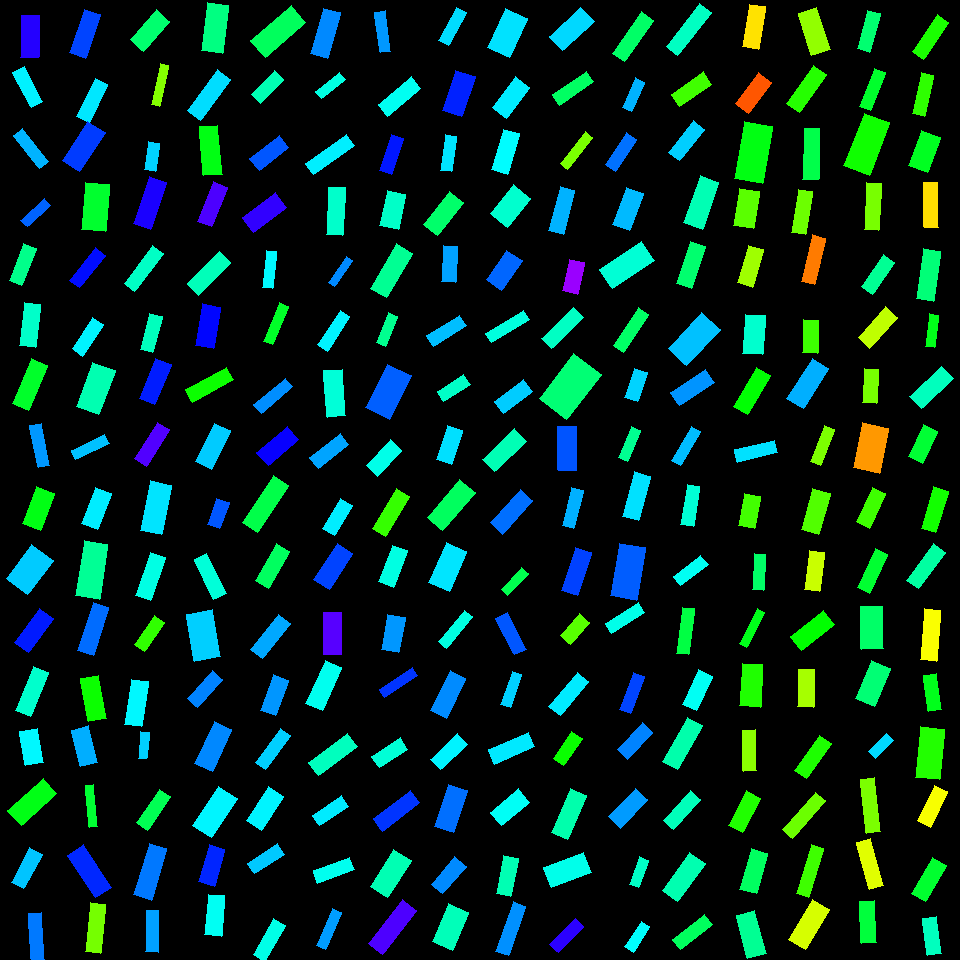

The file beside this chart, header and first rows:
, angleRotated, color, length, logWidthLengthRatio, x, y, centerX, centerY, width, lengthRotatedProjectX, widthRotatedProjectX, lengthRotatedProjectY, widthRotatedProjectY, vertexRightBottom, vertexRightTop, vertexLeftBottom, vertexLeftTop
0, 1.604, 0.6906, 41.96, -0.843, 29.74, 36.43, 30, 30, 18.06, -1.398, 18.05, 41.94, -0.6019, (38, 57), (20, 57), (39, 15), (21, 15)
1, 1.087, 0.5082, 40.05, -1.136, 27.96, 87.25, 30, 90, 12.86, 18.64, 11.39, 35.45, 5.986, (42, 101), (31, 107), (24, 66), (12, 72)
2, 0.9033, 0.5491, 41.63, -1.296, 31.13, 148.2, 30, 150, 11.39, 25.77, 8.946, 32.7, 7.051, (48, 161), (39, 168), (22, 128), (13, 135)
3, 2.4, 0.6015, 32.17, -1.261, 35.88, 212.8, 30, 210, 9.11, -23.72, 6.152, 21.72, -6.719, (27, 226), (20, 220), (50, 205), (44, 198)
4, 1.95, 0.4241, 39.63, -1.101, 22.65, 264.5, 30, 270, 13.18, -14.66, 12.24, 36.82, -4.874, (21, 285), (9, 280), (36, 248), (23, 243)
5, 1.679, 0.4652, 43.68, -0.9704, 30.01, 325.1, 30, 330, 16.55, -4.714, 16.45, 43.42, -1.786, (35, 347), (19, 345), (40, 304), (24, 302)
6, 1.982, 0.3614, 49.02, -1.017, 30.03, 384.5, 30, 390, 17.74, -19.59, 16.26, 44.94, -7.088, (28, 410), (12, 403), (47, 365), (31, 358)
7, 1.379, 0.5679, 42.13, -1.321, 39.5, 445.5, 30, 450, 11.24, 8.041, 11.04, 41.35, 2.146, (49, 465), (38, 467), (41, 423), (29, 425)
8, 1.926, 0.3469, 39.17, -0.7201, 38.59, 508.4, 30, 510, 19.06, -13.61, 17.87, 36.72, -6.625, (40, 530), (22, 523), (54, 493), (36, 486)
9, 2.209, 0.5338, 42.62, -0.4681, 29.92, 569.4, 30, 570, 26.69, -25.37, 21.44, 34.24, -15.89, (27, 594), (6, 578), (53, 560), (31, 544)
10, 2.195, 0.6496, 42.68, -0.8884, 34.14, 630.4, 30, 630, 17.55, -24.94, 14.24, 34.63, -10.26, (28, 652), (14, 642), (53, 618), (39, 608)
11, 1.96, 0.4669, 47.48, -1.077, 32.11, 691.2, 30, 690, 16.17, -18.01, 14.96, 43.94, -6.132, (30, 716), (15, 710), (48, 672), (33, 666)
12, 1.404, 0.5039, 33.96, -0.6245, 31.26, 746.8, 30, 750, 18.19, 5.642, 17.93, 33.48, 3.022, (43, 762), (25, 765), (37, 728), (19, 731)
13, 2.402, 0.3476, 47.85, -0.8787, 32.04, 801.8, 30, 810, 19.87, -35.34, 13.4, 32.26, -14.68, (21, 825), (7, 810), (56, 793), (43, 778)
14, 2.063, 0.5384, 38.99, -1.018, 26.62, 868.1, 30, 870, 14.08, -18.41, 12.42, 34.37, -6.651, (23, 888), (11, 882), (42, 854), (29, 847)
15, 1.516, 0.5874, 46.47, -1.276, 36.62, 936.3, 30, 930, 12.97, 2.542, 12.95, 46.4, 0.7093, (44, 959), (31, 959), (41, 912), (28, 913)
16, 1.893, 0.6218, 46.11, -1.011, 85.16, 33.58, 90, 30, 16.78, -14.62, 15.92, 43.73, -5.322, (85, 58), (69, 52), (100, 14), (84, 9)
17, 2.025, 0.5156, 41.87, -1.095, 92.24, 100.3, 90, 90, 14.01, -18.36, 12.59, 37.64, -6.14, (89, 122), (76, 116), (107, 84), (95, 78)
18, 2.156, 0.6278, 46.84, -0.8235, 83.54, 146.5, 90, 150, 20.56, -25.87, 17.14, 39.04, -11.36, (79, 171), (62, 160), (105, 132), (87, 121)
19, 1.647, 0.3634, 47.16, -0.6794, 95.49, 206.8, 90, 210, 23.91, -3.604, 23.84, 47.02, -1.827, (105, 231), (81, 229), (109, 184), (85, 182)
20, 2.243, 0.6588, 41.52, -1.208, 87.3, 267.9, 90, 270, 12.4, -25.84, 9.708, 32.49, -7.721, (79, 287), (69, 280), (105, 255), (95, 247)
21, 2.15, 0.5074, 37.75, -1.078, 87.89, 336.7, 90, 330, 12.85, -20.67, 10.75, 31.59, -7.035, (82, 356), (72, 348), (103, 324), (92, 317)
22, 1.92, 0.4493, 47.13, -0.683, 95.83, 388.7, 90, 390, 23.81, -16.14, 22.37, 44.29, -8.15, (98, 414), (76, 406), (115, 370), (92, 362)
23, 2.696, 0.5402, 37.04, -1.295, 90.15, 446.8, 90, 450, 10.14, -33.42, 4.371, 15.96, -9.154, (75, 459), (71, 450), (109, 443), (104, 434)
24, 1.944, 0.5111, 38.44, -0.8252, 96.53, 508.2, 90, 510, 16.84, -14.02, 15.68, 35.79, -6.145, (97, 529), (81, 523), (111, 493), (95, 487)
25, 1.72, 0.4313, 55.66, -0.8651, 91.65, 570, 90, 570, 23.43, -8.269, 23.17, 55.04, -3.481, (99, 599), (75, 595), (107, 544), (84, 540)
26, 1.882, 0.596, 50.34, -1.11, 93.39, 629, 90, 630, 16.59, -15.41, 15.79, 47.92, -5.079, (93, 655), (77, 650), (108, 607), (93, 602)
27, 1.385, 0.326, 43.5, -0.8381, 93.27, 698.4, 90, 690, 18.82, 8.02, 18.49, 42.76, 3.469, (106, 718), (88, 721), (98, 675), (80, 678)
28, 1.33, 0.5524, 37.69, -0.7592, 84.37, 746.4, 90, 750, 17.64, 8.999, 17.13, 36.6, 4.212, (97, 762), (80, 766), (88, 725), (71, 730)
29, 1.462, 0.3669, 41.89, -1.657, 91.47, 806, 90, 810, 7.989, 4.551, 7.942, 41.64, 0.868, (97, 826), (89, 827), (93, 784), (85, 785)
30, 0.9874, 0.641, 50.65, -0.9871, 89.8, 871.2, 90, 870, 18.87, 27.9, 15.75, 42.27, 10.4, (111, 887), (95, 897), (83, 844), (67, 855)
31, 1.669, 0.2568, 49.64, -1.217, 95.33, 928, 90, 930, 14.7, -4.85, 14.63, 49.4, -1.436, (100, 953), (85, 951), (105, 904), (90, 902)
32, 2.294, 0.4055, 39.66, -0.8113, 150, 30.41, 150, 30, 17.62, -26.25, 13.21, 29.73, -11.66, (143, 51), (130, 39), (169, 21), (156, 9)
33, 1.791, 0.2471, 42, -1.663, 160.1, 85.36, 150, 90, 7.96, -9.187, 7.768, 40.98, -1.741, (159, 106), (151, 104), (168, 65), (160, 63)
34, 1.711, 0.529, 28.69, -0.9324, 152.1, 156.4, 150, 150, 11.29, -4.01, 11.18, 28.41, -1.578, (155, 171), (144, 169), (159, 143), (148, 141)
35, 1.905, 0.6837, 49.54, -1.011, 150.3, 202.9, 150, 210, 18.02, -16.23, 17.03, 46.8, -5.903, (150, 229), (133, 223), (166, 182), (149, 176)
36, 2.224, 0.4626, 47.25, -1.266, 143.8, 268.4, 150, 270, 13.32, -28.7, 10.58, 37.53, -8.091, (134, 291), (124, 283), (163, 253), (152, 245)
37, 1.823, 0.4574, 37.38, -1.099, 151.3, 333.3, 150, 330, 12.45, -9.312, 12.06, 36.2, -3.102, (152, 352), (140, 349), (162, 316), (149, 313)
38, 1.962, 0.6481, 42.88, -0.9508, 155.4, 381.6, 150, 390, 16.57, -16.36, 15.32, 39.64, -6.321, (154, 404), (139, 398), (171, 364), (155, 358)
39, 2.126, 0.7201, 43.07, -1.11, 152, 444.1, 150, 450, 14.2, -22.69, 12.07, 36.61, -7.481, (146, 466), (134, 458), (169, 429), (157, 422)
40, 1.771, 0.5172, 50.65, -0.8592, 156.3, 507.9, 150, 510, 21.45, -10.07, 21.02, 49.64, -4.266, (161, 534), (140, 530), (171, 485), (150, 480)
41, 1.902, 0.4829, 45.34, -1.041, 150.5, 576.2, 150, 570, 16.01, -14.74, 15.15, 42.88, -5.204, (150, 600), (135, 595), (165, 557), (150, 552)
42, 2.189, 0.3015, 34.97, -1.056, 149.4, 633.4, 150, 630, 12.17, -20.28, 9.915, 28.5, -7.054, (144, 651), (134, 644), (164, 622), (154, 615)
43, 1.724, 0.5045, 45.54, -0.9934, 136.8, 702.9, 150, 690, 16.87, -6.958, 16.67, 45.01, -2.577, (141, 726), (124, 724), (148, 681), (131, 679)
44, 1.676, 0.5309, 26.71, -1.159, 143.7, 745.2, 150, 750, 8.379, -2.803, 8.333, 26.57, -0.8792, (146, 758), (138, 758), (149, 732), (140, 731)
45, 2.167, 0.3877, 40.29, -1.127, 153.6, 809.9, 150, 810, 13.06, -22.62, 10.81, 33.35, -7.331, (147, 830), (136, 822), (170, 796), (159, 789)
46, 1.862, 0.5878, 53.84, -1.081, 150.4, 871.7, 150, 870, 18.26, -15.48, 17.49, 51.57, -5.249, (151, 900), (133, 894), (166, 848), (149, 843)
47, 1.591, 0.5613, 41.74, -1.208, 152.2, 931.2, 150, 930, 12.48, -0.8378, 12.48, 41.73, -0.2505, (158, 952), (145, 951), (158, 910), (146, 910)
48, 1.698, 0.4182, 48.18, -0.8504, 214.9, 28.13, 210, 30, 20.58, -6.112, 20.42, 47.79, -2.611, (222, 53), (201, 50), (228, 5), (207, 2)
49, 2.201, 0.522, 50.65, -1.128, 209.2, 94.88, 210, 90, 16.4, -29.84, 13.25, 40.92, -9.662, (200, 120), (187, 110), (230, 79), (217, 69)
50, 1.478, 0.3463, 49.35, -0.9679, 210.8, 150.5, 210, 150, 18.75, 4.559, 18.67, 49.13, 1.732, (222, 174), (203, 175), (217, 125), (199, 126)
51, 1.965, 0.7164, 42.37, -1.074, 212.5, 204.3, 210, 210, 14.47, -16.26, 13.37, 39.13, -5.553, (211, 226), (197, 221), (227, 187), (213, 181)
52, 2.35, 0.4548, 45.82, -1.043, 209, 273.1, 210, 270, 16.14, -32.21, 11.48, 32.6, -11.35, (198, 295), (187, 283), (230, 262), (219, 251)
53, 1.74, 0.6633, 42.03, -0.8289, 208.2, 326.2, 210, 330, 18.35, -7.066, 18.09, 41.43, -3.084, (213, 348), (195, 345), (220, 307), (202, 303)
54, 2.64, 0.3256, 47.06, -1.165, 209.2, 384.9, 210, 390, 14.68, -41.27, 7.051, 22.61, -12.87, (192, 402), (185, 389), (233, 379), (226, 367)
55, 2.023, 0.5336, 43.01, -0.8888, 213.2, 446.3, 210, 450, 17.68, -18.8, 15.91, 38.69, -7.729, (211, 469), (195, 461), (230, 430), (214, 423)
56, 1.915, 0.6101, 27.71, -0.7614, 218.3, 513.3, 210, 510, 12.94, -9.337, 12.18, 26.08, -4.36, (219, 528), (207, 524), (229, 502), (216, 498)
57, 1.129, 0.4754, 44.78, -1.19, 210.3, 576.5, 210, 570, 13.62, 19.16, 12.31, 40.47, 5.829, (226, 593), (213, 599), (206, 553), (194, 559)
58, 1.403, 0.5309, 47.64, -0.6159, 203.4, 635.4, 210, 630, 25.73, 7.94, 25.37, 46.97, 4.289, (220, 656), (194, 661), (212, 609), (186, 614)
59, 2.297, 0.581, 37.18, -0.9815, 205, 688.9, 210, 690, 13.93, -24.67, 10.42, 27.81, -9.247, (197, 707), (187, 698), (222, 679), (212, 670)
... 196 more rows
